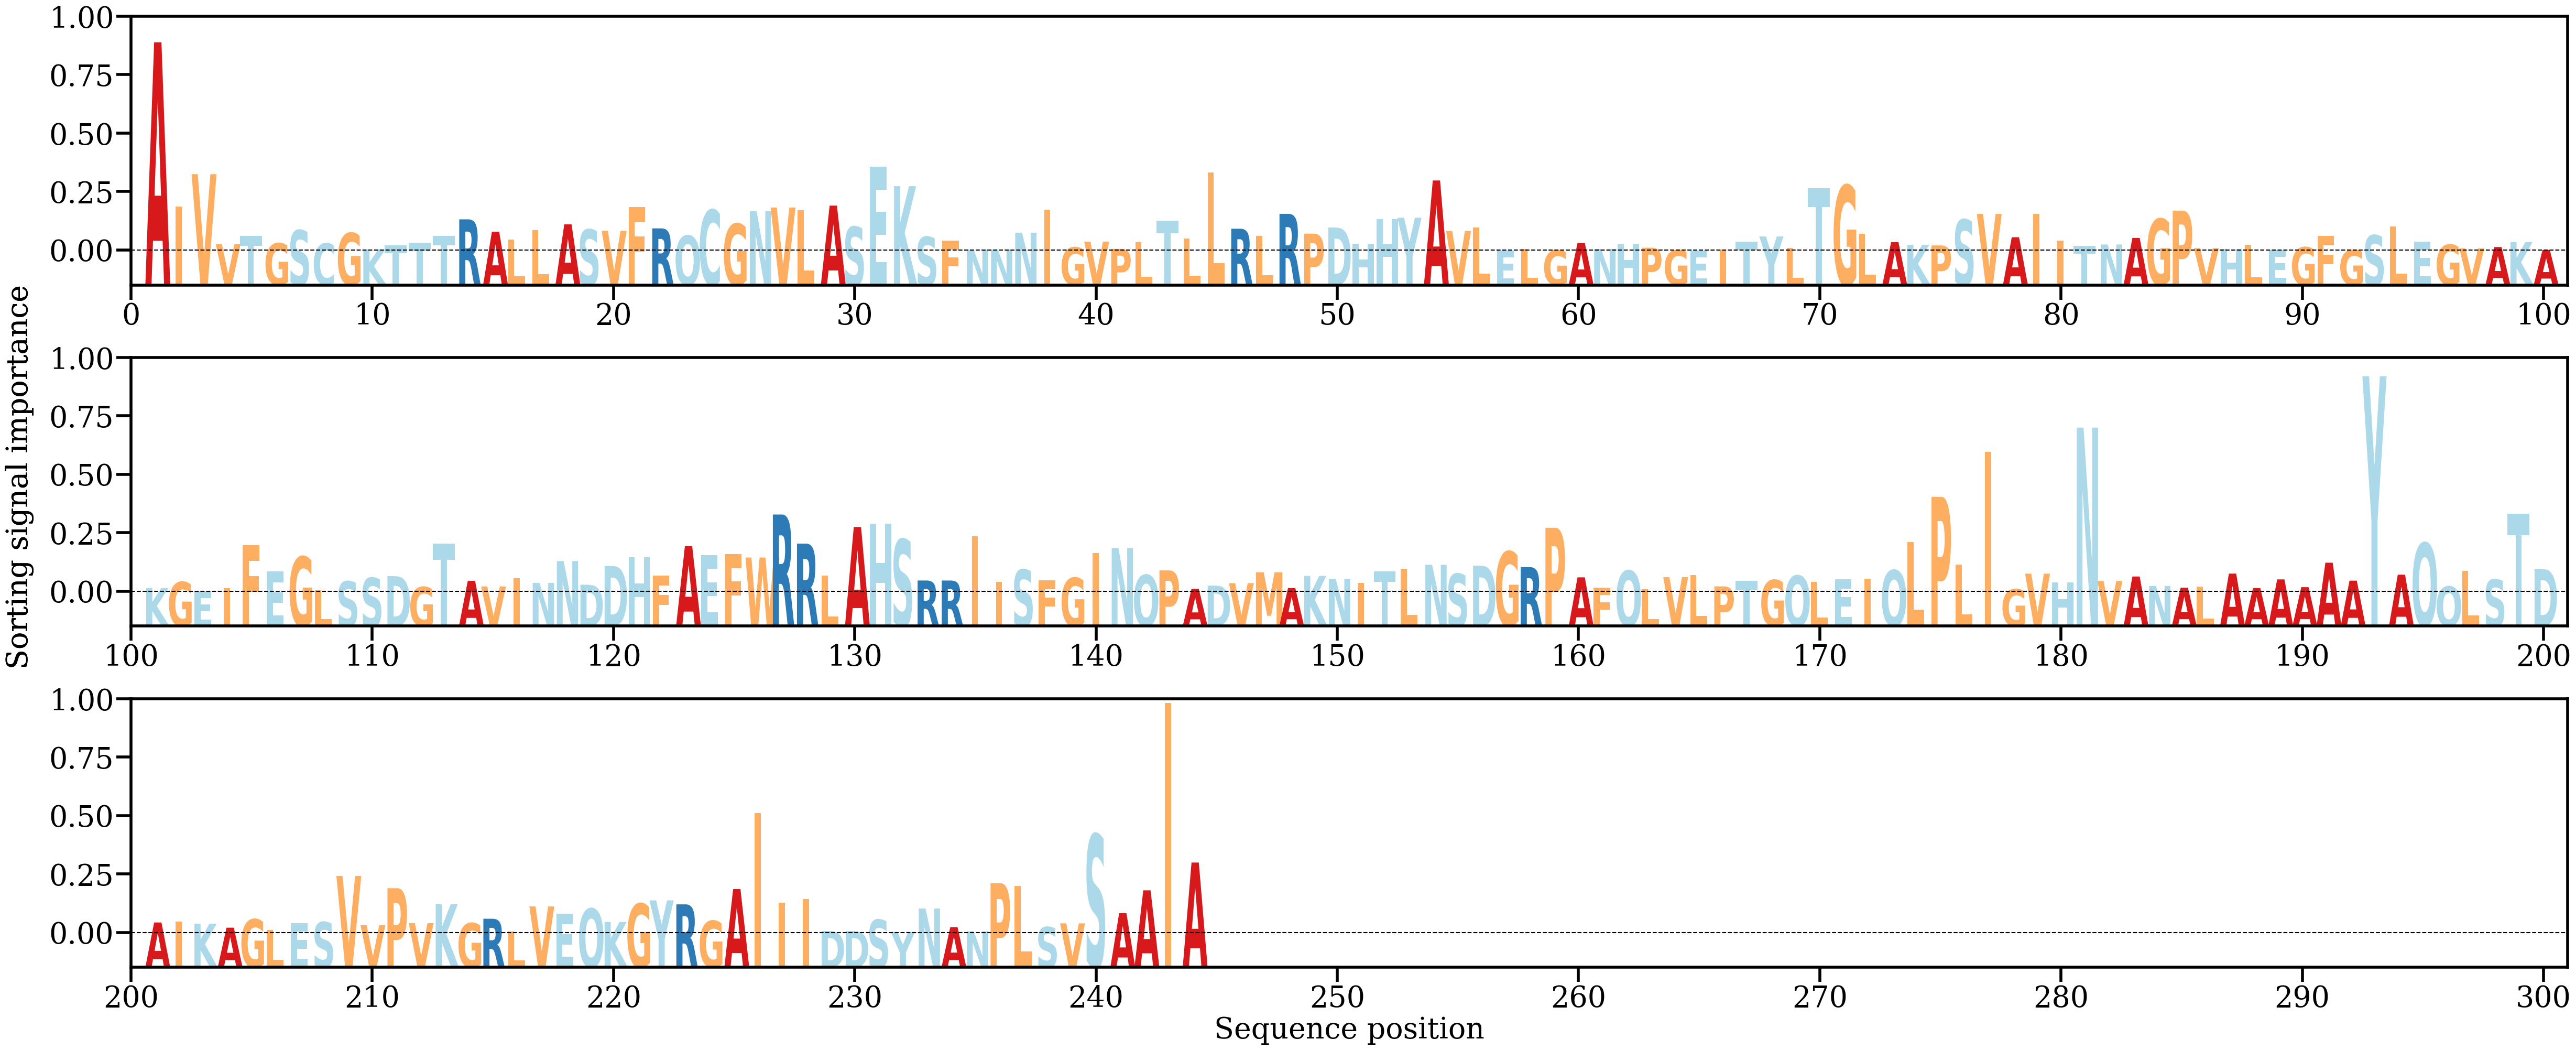

Source data for this figure (header and first rows):
AA, Alpha
A, [0.03432798]
I, [0.00729368]
V, [0.01259153]
V, [0.00108803]
T, [0.00238964]
G, [0.00120919]
S, [0.00336128]
C, [0.00118156]
G, [0.0029152]
K, [0.00019126]
T, [0.00087397]
T, [0.00130182]
T, [0.00246361]
R, [0.00514893]
A, [0.00311313]
L, [0.00181254]
L, [0.00337901]
A, [0.00433005]
S, [0.00347984]
V, [0.00325628]
F, [0.00721569]
R, [0.0036643]
Q, [0.00246781]
C, [0.00671649]
G, [0.00442254]
N, [0.00651424]
V, [0.00710098]
L, [0.00668668]
A, [0.00741512]
S, [0.00392844]
E, [0.01386068]
K, [0.01061894]
S, [0.00225839]
F, [0.00161288]
N, [0.00014018]
N, [0.00016803]
N, [0.00296038]
I, [0.00672632]
G, [0.00052979]
V, [0.00148513]
P, [0.00028013]
L, [0.00137883]
T, [0.00489059]
L, [0.00196031]
L, [0.01286941]
R, [0.00360338]
L, [0.00242492]
R, [0.0060593]
P, [0.00279174]
D, [0.00380382]
H, [0.00111126]
H, [0.0051759]
Y, [0.00542518]
A, [0.01155491]
V, [0.00322905]
L, [0.00380882]
E, [3.1420856e-05]
L, [0.00023323]
G, [6.353797e-05]
A, [0.00125297]
... 184 more rows
